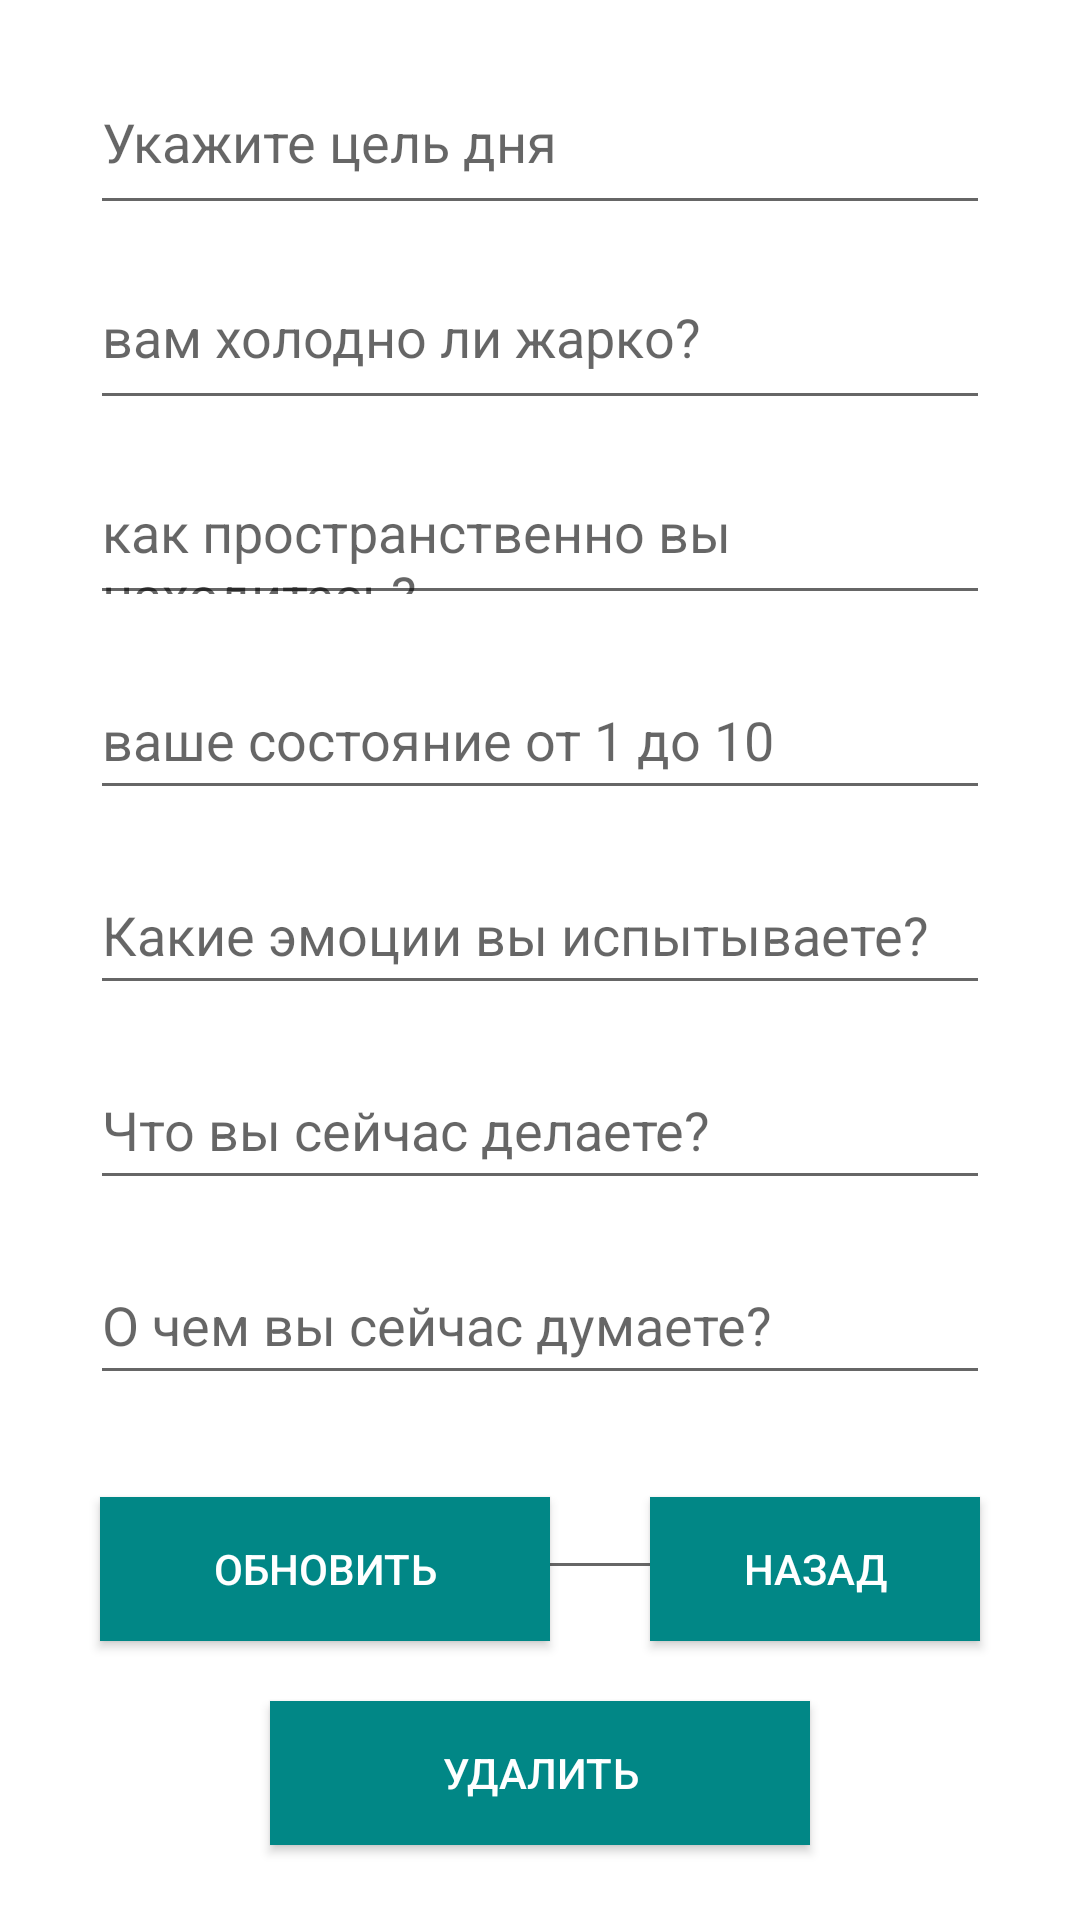

Produce the Android XML layout that renders to this screen, including the resource entries it uses.
<!-- AndroidManifest.xml: application theme Theme.Osoznaator -->
<!-- res/layout/activity_update_data.xml -->
<?xml version="1.0" encoding="utf-8"?>
<androidx.constraintlayout.widget.ConstraintLayout xmlns:android="http://schemas.android.com/apk/res/android"
    xmlns:app="http://schemas.android.com/apk/res-auto"
    xmlns:tools="http://schemas.android.com/tools"
    android:layout_width="match_parent"
    android:layout_height="match_parent"
    tools:context=".UpdateData">

    <EditText
        android:id="@+id/Cel"
        android:layout_width="0dp"
        android:layout_height="50dp"
        android:layout_marginStart="30dp"
        android:layout_marginTop="25dp"
        android:layout_marginEnd="30dp"
        android:gravity="start|top"
        android:hint="Укажите цель дня"
        android:inputType="textMultiLine"
        app:layout_constraintEnd_toEndOf="parent"
        app:layout_constraintHorizontal_bias="0.0"
        app:layout_constraintStart_toStartOf="parent"
        app:layout_constraintTop_toTopOf="parent" />

    <EditText
        android:id="@+id/DRazum"
        android:layout_width="0dp"
        android:layout_height="50dp"
        android:layout_marginStart="30dp"
        android:layout_marginTop="15dp"
        android:layout_marginEnd="30dp"
        android:gravity="start|top"
        android:hint="вам холодно ли жарко?"

        android:inputType="textMultiLine"
        app:layout_constraintEnd_toEndOf="parent"
        app:layout_constraintHorizontal_bias="0.0"
        app:layout_constraintStart_toStartOf="parent"
        app:layout_constraintTop_toBottomOf="@+id/Cel" />

    <EditText
        android:id="@+id/Prostr"
        android:layout_width="0dp"
        android:layout_height="50dp"
        android:layout_marginStart="30dp"
        android:layout_marginTop="15dp"
        android:layout_marginEnd="30dp"
        android:gravity="start|top"
        android:hint="как пространственно вы находитесь?"

        android:inputType="textMultiLine"
        app:layout_constraintEnd_toEndOf="parent"
        app:layout_constraintHorizontal_bias="0.0"
        app:layout_constraintStart_toStartOf="parent"
        app:layout_constraintTop_toBottomOf="@+id/DRazum" />

    <EditText
        android:id="@+id/Ocenkaemotion"
        android:layout_width="0dp"
        android:layout_height="50dp"
        android:layout_marginStart="30dp"
        android:layout_marginTop="15dp"
        android:layout_marginEnd="30dp"
        android:ems="10"
        android:hint="ваше состояние от 1 до 10"
        android:inputType="numberDecimal"
        app:layout_constraintEnd_toEndOf="parent"
        app:layout_constraintStart_toStartOf="parent"
        app:layout_constraintTop_toBottomOf="@+id/Prostr" />

    <EditText
        android:id="@+id/Emotion"
        android:layout_width="0dp"
        android:layout_height="50dp"
        android:layout_marginStart="30dp"
        android:layout_marginTop="15dp"
        android:layout_marginEnd="30dp"
        android:ems="10"
        android:hint="Какие эмоции вы испытываете?"
        android:inputType="textMultiLine"
        app:layout_constraintEnd_toEndOf="parent"
        app:layout_constraintHorizontal_bias="0.0"
        app:layout_constraintStart_toStartOf="parent"
        app:layout_constraintTop_toBottomOf="@+id/Ocenkaemotion" />

    <EditText
        android:id="@+id/Doi"
        android:layout_width="0dp"
        android:layout_height="50dp"
        android:layout_marginStart="30dp"
        android:layout_marginTop="15dp"
        android:layout_marginEnd="30dp"
        android:ems="10"
        android:hint="Что вы сейчас делаете?"
        android:inputType="textMultiLine"
        app:layout_constraintEnd_toEndOf="parent"
        app:layout_constraintHorizontal_bias="0.0"
        app:layout_constraintStart_toStartOf="parent"
        app:layout_constraintTop_toBottomOf="@+id/Emotion" />

    <EditText
        android:id="@+id/Think"
        android:layout_width="0dp"
        android:layout_height="50dp"
        android:layout_marginStart="30dp"
        android:layout_marginTop="15dp"
        android:layout_marginEnd="30dp"
        android:ems="10"
        android:hint="О чем вы сейчас думаете?"
        android:inputType="textMultiLine"
        app:layout_constraintEnd_toEndOf="parent"
        app:layout_constraintHorizontal_bias="0.0"
        app:layout_constraintStart_toStartOf="parent"
        app:layout_constraintTop_toBottomOf="@+id/Doi" />

    <EditText
        android:id="@+id/Time"
        android:layout_width="0dp"
        android:layout_height="50dp"
        android:layout_marginStart="30dp"
        android:layout_marginTop="15dp"
        android:layout_marginEnd="30dp"
        android:ems="10"
        android:hint="Дата"
        android:inputType="textMultiLine"
        app:layout_constraintEnd_toEndOf="parent"
        app:layout_constraintHorizontal_bias="0.0"
        app:layout_constraintStart_toStartOf="parent"
        app:layout_constraintTop_toBottomOf="@+id/Think" />

    <android.widget.Button
        android:id="@+id/btnAddData"
        android:layout_width="150dp"
        android:layout_height="wrap_content"
        android:layout_marginBottom="20dp"
        android:background="@color/teal_700"
        android:onClick="Update"
        android:text="Обновить"
        android:textColor="@color/white"
        app:layout_constraintBottom_toTopOf="@+id/btnDelete"
        app:layout_constraintEnd_toStartOf="@+id/btnBack"
        app:layout_constraintStart_toStartOf="parent" />

    <android.widget.Button
        android:id="@+id/btnBack"
        android:layout_width="110dp"
        android:layout_height="wrap_content"
        android:layout_marginBottom="20dp"
        android:background="@color/teal_700"
        android:onClick="GoViewData"
        android:text="Назад"
        android:textColor="@color/white"
        app:layout_constraintBottom_toTopOf="@+id/btnDelete"
        app:layout_constraintEnd_toEndOf="parent"
        app:layout_constraintStart_toEndOf="@+id/btnAddData" />

    <android.widget.Button
        android:id="@+id/btnDelete"
        android:layout_width="180dp"
        android:layout_height="wrap_content"
        android:layout_marginBottom="25dp"
        android:background="@color/teal_700"
        android:onClick="Delete"
        android:text="Удалить"
        android:textColor="@color/white"
        app:layout_constraintBottom_toBottomOf="parent"
        app:layout_constraintEnd_toEndOf="parent"
        app:layout_constraintStart_toStartOf="parent" />


</androidx.constraintlayout.widget.ConstraintLayout>
<!-- resources referenced by this layout -->
<resources>
  <color name="teal_700">#FF018786</color>
  <color name="white">#FFFFFFFF</color>
  <style name="Theme.Osoznaator" parent="Theme.MaterialComponents.DayNight.DarkActionBar">
          
          <item name="colorPrimary">@color/purple_500</item>
          <item name="colorPrimaryVariant">@color/purple_700</item>
          <item name="colorOnPrimary">@color/white</item>
          
          <item name="colorSecondary">@color/teal_200</item>
          <item name="colorSecondaryVariant">@color/teal_700</item>
          <item name="colorOnSecondary">@color/black</item>
          
          <item name="android:statusBarColor">?attr/colorPrimaryVariant</item>
          
      </style>
  <color name="purple_500">#FF6200EE</color>
  <color name="purple_700">#FF3700B3</color>
  <color name="teal_200">#FF03DAC5</color>
  <color name="black">#FF000000</color>
</resources>
